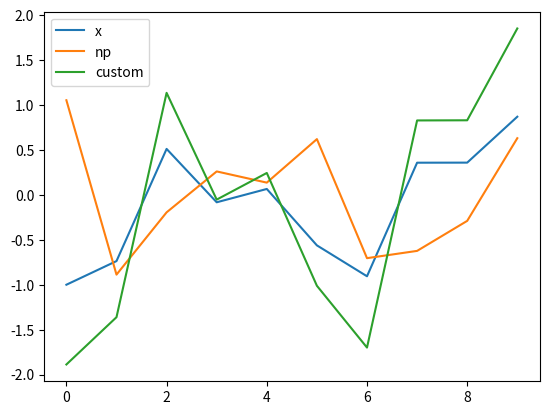

The matplotlib source for this figure:
# %%
import matplotlib.pyplot as plt
from scipy import signal
import numpy as np

x = np.random.random(11) * 2 - 1

x = np.array(
    [
        -0.999984,
        -0.736924,
        0.511211,
        -0.0826997,
        0.0655345,
        -0.562082,
        -0.905911,
        0.357729,
        0.358593,
        0.869386,
    ]
)

np.abs(signal.hilbert(x))
# %%
# print(x)
np_hilb = signal.hilbert(x)
print(np_hilb)


# %%
def hilbert_(x: np.ndarray):
    n = len(x)
    X = np.fft.fft(x)

    n_half = n // 2

    if n % 2 == 0:  # Even-length signal
        X[1:n_half] *= 2  # Scale positive frequencies
        X[n_half + 1 :] = 0  # Zero out negative frequencies
    else:  # Odd-length signal
        X[1 : n_half + 1] *= 2  # Scale positive frequencies
        X[n_half + 1 :] = 0  # Zero out negative frequencies

    x = np.fft.ifft(X)
    return x


def hilbert_rfft(x: np.ndarray) -> np.ndarray:
    n = len(x)
    X = np.fft.rfft(x)  # Compute the real-to-complex FFT

    # Create scaling for the Hilbert transform in the RFFT domain
    # Frequency scaling is different for DC and Nyquist components
    X[1:] *= 2  # Scale all positive frequencies (excluding DC)

    # Ensure correct reconstruction for even-length signals
    if n % 2 == 0:  # Handle Nyquist for even-length signals
        X[-1] *= 1  # Nyquist remains unchanged

    # Inverse RFFT to get the analytic signal
    x_analytic = np.fft.irfft(X, n=n)  # Reconstruct the time-domain signal

    return x_analytic


res = hilbert_rfft(x)

print(np.allclose(res, np.abs(np_hilb)))

plt.plot(x, label="x")
plt.plot(np_hilb.imag, label="np")
plt.plot(res, label="custom")
plt.legend()


# %%
res

# %%
np_hilb
